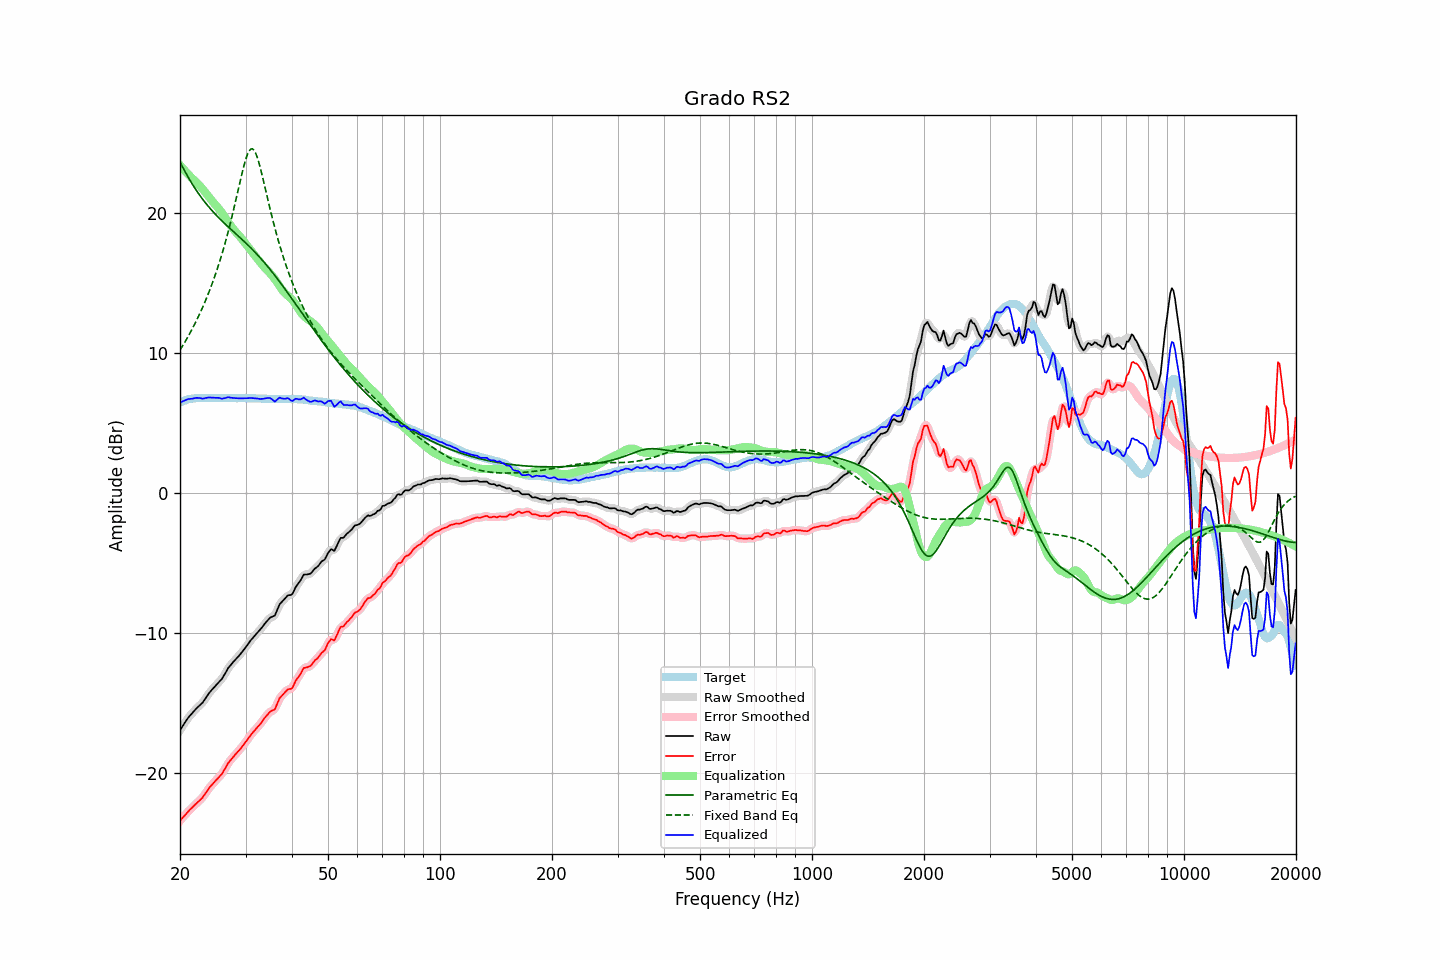

The data file committed next to this chart (first rows):
frequency, raw, error, smoothed, error_smoothed, equalization, parametric_eq, fixed_band_eq, equalized_raw, equalized_smoothed, target
20.00, -16.97, -23.44, -16.97, -23.45, 23.44, 23.66, 10.21, 6.47, 6.47, 6.47
20.20, -16.79, -23.31, -16.79, -23.31, 23.31, 23.44, 10.40, 6.52, 6.52, 6.52
20.40, -16.62, -23.19, -16.61, -23.18, 23.18, 23.22, 10.58, 6.56, 6.57, 6.57
20.61, -16.44, -23.04, -16.43, -23.05, 23.05, 23.01, 10.78, 6.61, 6.61, 6.60
20.81, -16.26, -22.91, -16.26, -22.91, 22.92, 22.80, 10.98, 6.67, 6.66, 6.65
21.02, -16.09, -22.78, -16.10, -22.78, 22.80, 22.60, 11.18, 6.71, 6.70, 6.69
21.23, -15.96, -22.67, -15.95, -22.67, 22.68, 22.40, 11.39, 6.72, 6.72, 6.71
21.44, -15.83, -22.56, -15.82, -22.56, 22.56, 22.21, 11.60, 6.73, 6.74, 6.73
21.66, -15.70, -22.45, -15.70, -22.45, 22.45, 22.02, 11.82, 6.75, 6.75, 6.75
21.87, -15.57, -22.33, -15.57, -22.33, 22.34, 21.84, 12.04, 6.78, 6.78, 6.76
22.09, -15.44, -22.22, -15.44, -22.22, 22.24, 21.66, 12.27, 6.80, 6.79, 6.78
22.31, -15.33, -22.12, -15.32, -22.12, 22.12, 21.49, 12.51, 6.80, 6.80, 6.79
22.54, -15.22, -22.01, -15.22, -22.02, 22.01, 21.33, 12.75, 6.79, 6.78, 6.79
22.76, -15.11, -21.90, -15.11, -21.91, 21.88, 21.17, 13.00, 6.77, 6.76, 6.79
22.99, -15.01, -21.79, -14.99, -21.77, 21.74, 21.02, 13.25, 6.73, 6.76, 6.78
23.22, -14.84, -21.62, -14.84, -21.62, 21.60, 20.87, 13.52, 6.76, 6.76, 6.78
23.45, -14.67, -21.45, -14.67, -21.46, 21.45, 20.72, 13.79, 6.79, 6.78, 6.78
23.69, -14.50, -21.29, -14.50, -21.28, 21.30, 20.58, 14.07, 6.80, 6.81, 6.79
23.92, -14.33, -21.12, -14.34, -21.13, 21.15, 20.44, 14.36, 6.83, 6.82, 6.79
24.16, -14.19, -20.98, -14.19, -20.98, 21.01, 20.31, 14.66, 6.82, 6.82, 6.79
24.40, -14.06, -20.86, -14.05, -20.85, 20.87, 20.18, 14.97, 6.81, 6.81, 6.80
24.65, -13.93, -20.72, -13.93, -20.72, 20.73, 20.05, 15.28, 6.80, 6.80, 6.79
24.89, -13.81, -20.60, -13.80, -20.60, 20.61, 19.93, 15.61, 6.80, 6.81, 6.79
25.14, -13.68, -20.47, -13.68, -20.47, 20.48, 19.81, 15.95, 6.80, 6.80, 6.79
25.39, -13.55, -20.35, -13.56, -20.36, 20.35, 19.69, 16.30, 6.80, 6.79, 6.80
25.65, -13.43, -20.23, -13.43, -20.23, 20.20, 19.58, 16.67, 6.77, 6.77, 6.80
25.91, -13.31, -20.10, -13.29, -20.09, 20.05, 19.46, 17.05, 6.74, 6.75, 6.79
26.16, -13.12, -19.92, -13.13, -19.92, 19.88, 19.35, 17.44, 6.76, 6.76, 6.79
26.43, -12.93, -19.72, -12.93, -19.72, 19.71, 19.24, 17.84, 6.78, 6.78, 6.79
26.69, -12.73, -19.52, -12.72, -19.52, 19.54, 19.14, 18.26, 6.81, 6.82, 6.79
26.96, -12.52, -19.31, -12.54, -19.33, 19.37, 19.03, 18.69, 6.85, 6.83, 6.79
27.23, -12.38, -19.17, -12.38, -19.17, 19.20, 18.92, 19.14, 6.82, 6.83, 6.79
27.50, -12.24, -19.03, -12.23, -19.02, 19.04, 18.82, 19.61, 6.81, 6.81, 6.79
27.77, -12.11, -18.89, -12.11, -18.89, 18.90, 18.71, 20.08, 6.79, 6.79, 6.78
28.05, -11.98, -18.76, -11.98, -18.76, 18.76, 18.61, 20.57, 6.78, 6.78, 6.78
28.33, -11.86, -18.63, -11.86, -18.63, 18.63, 18.50, 21.07, 6.77, 6.77, 6.77
28.62, -11.73, -18.50, -11.73, -18.51, 18.50, 18.40, 21.58, 6.77, 6.77, 6.77
28.90, -11.61, -18.39, -11.60, -18.38, 18.37, 18.29, 22.08, 6.76, 6.77, 6.78
29.19, -11.47, -18.24, -11.46, -18.24, 18.23, 18.19, 22.58, 6.76, 6.77, 6.77
29.48, -11.32, -18.10, -11.32, -18.10, 18.09, 18.08, 23.05, 6.77, 6.77, 6.78
29.78, -11.17, -17.94, -11.17, -17.95, 17.94, 17.97, 23.50, 6.77, 6.77, 6.77
30.08, -11.02, -17.80, -11.02, -17.79, 17.79, 17.86, 23.89, 6.77, 6.77, 6.78
30.38, -10.86, -17.63, -10.86, -17.63, 17.63, 17.75, 24.22, 6.77, 6.78, 6.77
30.68, -10.70, -17.47, -10.70, -17.47, 17.48, 17.64, 24.46, 6.78, 6.78, 6.77
30.99, -10.54, -17.31, -10.55, -17.32, 17.33, 17.53, 24.59, 6.79, 6.79, 6.77
31.30, -10.41, -17.17, -10.41, -17.18, 17.19, 17.41, 24.61, 6.78, 6.78, 6.76
31.61, -10.28, -17.04, -10.27, -17.04, 17.05, 17.29, 24.51, 6.77, 6.77, 6.76
31.93, -10.15, -16.91, -10.15, -16.91, 16.91, 17.17, 24.31, 6.76, 6.76, 6.76
32.24, -10.02, -16.77, -10.02, -16.78, 16.77, 17.05, 24.02, 6.76, 6.75, 6.75
32.57, -9.90, -16.65, -9.90, -16.65, 16.63, 16.93, 23.65, 6.73, 6.74, 6.75
32.89, -9.77, -16.52, -9.76, -16.51, 16.48, 16.80, 23.22, 6.72, 6.72, 6.75
33.22, -9.62, -16.36, -9.62, -16.36, 16.34, 16.67, 22.76, 6.72, 6.72, 6.74
33.55, -9.47, -16.21, -9.46, -16.21, 16.20, 16.54, 22.28, 6.73, 6.73, 6.74
33.89, -9.31, -16.04, -9.32, -16.05, 16.07, 16.40, 21.79, 6.76, 6.76, 6.73
34.23, -9.18, -15.91, -9.17, -15.90, 15.95, 16.27, 21.29, 6.78, 6.78, 6.73
34.57, -9.05, -15.77, -9.04, -15.77, 15.84, 16.13, 20.80, 6.79, 6.80, 6.72
34.92, -8.93, -15.65, -8.94, -15.67, 15.72, 15.99, 20.32, 6.79, 6.77, 6.72
35.27, -8.87, -15.58, -8.89, -15.60, 15.58, 15.84, 19.85, 6.72, 6.70, 6.71
35.62, -8.82, -15.53, -8.82, -15.54, 15.44, 15.70, 19.39, 6.62, 6.62, 6.71
35.97, -8.76, -15.48, -8.70, -15.41, 15.29, 15.55, 18.95, 6.53, 6.59, 6.71
... 635 more rows
